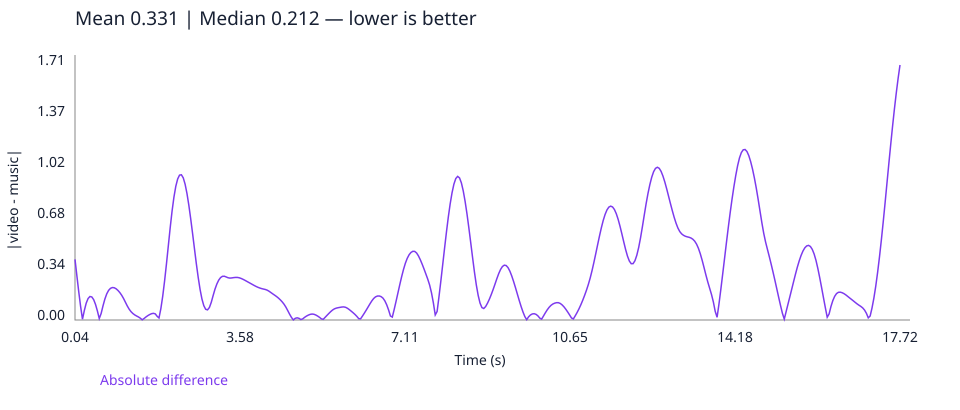

The data file committed next to this chart (first rows):
time_seconds, absolute_difference
0.04, 0.4061
0.08, 0.2965
0.12, 0.1898
0.16, 0.09101
0.2, 0.005144
0.24, 0.06342
0.28, 0.1128
0.32, 0.1437
0.36, 0.1573
0.4, 0.1545
0.44, 0.1363
0.48, 0.1041
0.52, 0.06039
0.56, 0.009684
0.6, 0.04344
0.64, 0.09476
0.68, 0.14
0.72, 0.175
0.76, 0.1985
0.8, 0.2119
0.84, 0.2173
0.88, 0.2161
0.92, 0.2093
0.96, 0.1982
1.0, 0.1838
1.04, 0.1661
1.08, 0.1443
1.12, 0.1192
1.16, 0.09434
1.2, 0.07273
1.24, 0.0559
1.28, 0.04351
1.32, 0.03413
1.36, 0.02683
1.4, 0.0203
1.44, 0.01207
1.48, 0.001319
1.52, 0.009964
1.56, 0.02023
1.6, 0.02913
1.64, 0.03651
1.68, 0.04221
1.72, 0.04468
1.76, 0.04115
1.8, 0.02477
1.84, 0.01365
1.88, 0.07625
1.92, 0.16
1.96, 0.2616
2.0, 0.376
2.04, 0.4974
2.08, 0.618
2.12, 0.729
2.16, 0.823
2.2, 0.8954
2.24, 0.9446
2.28, 0.9703
2.32, 0.9727
2.36, 0.952
2.4, 0.9092
... 383 more rows
